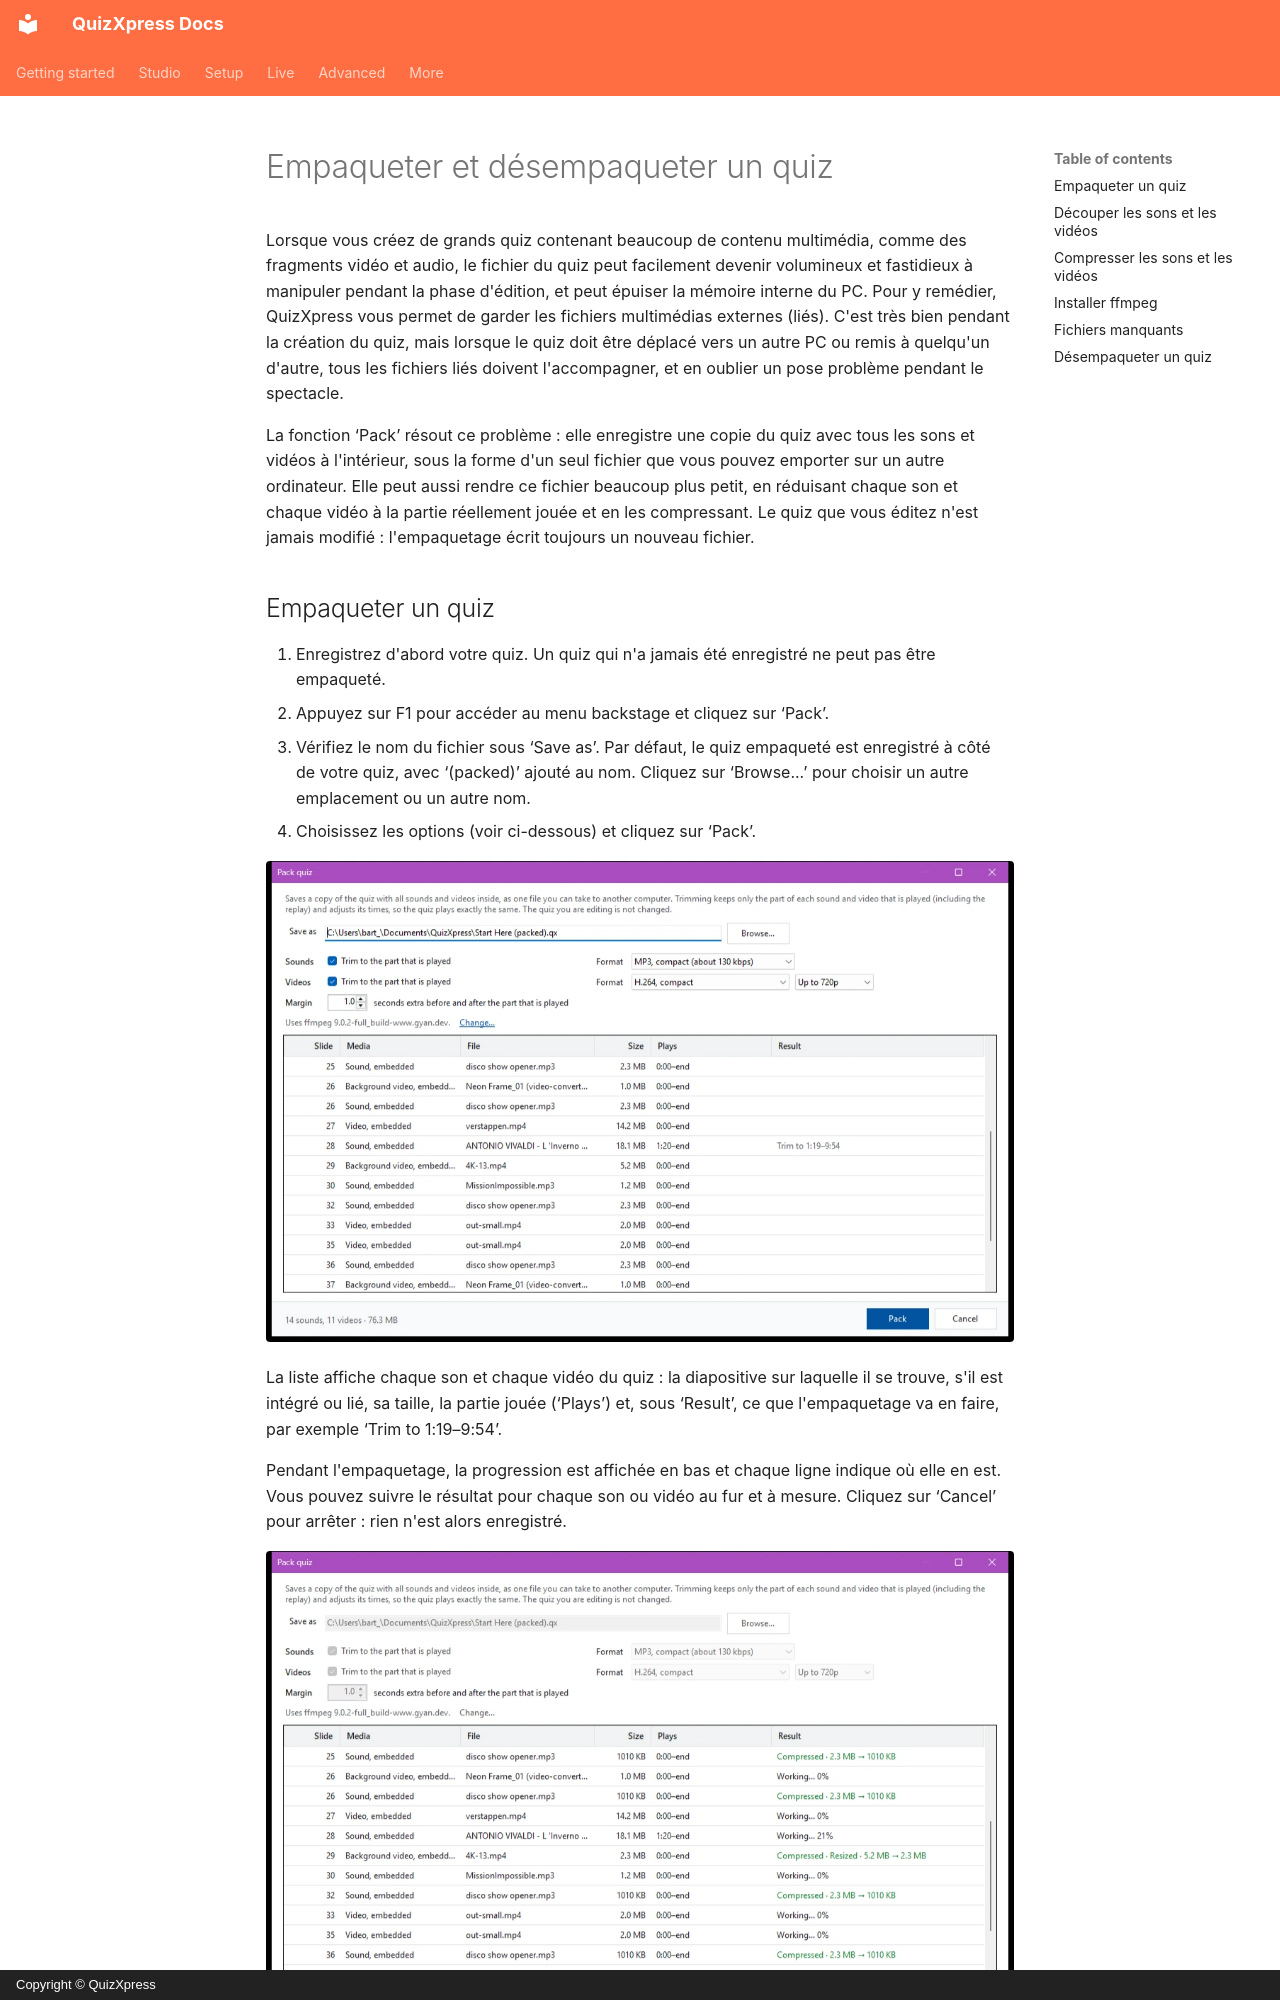

repository: gameshowcrew/quizxpress-docs · page: studio/other-functionality/packing-and-unpacking-a-quiz.fr/index.html · generator: mkdocs · copyright: Copyright © QuizXpress

# Empaqueter et désempaqueter un quiz

Lorsque vous créez de grands quiz contenant beaucoup de contenu multimédia, comme des fragments vidéo et audio, le fichier du quiz peut facilement devenir volumineux et fastidieux à manipuler pendant la phase d'édition, et peut épuiser la mémoire interne du PC. Pour y remédier, QuizXpress vous permet de garder les fichiers multimédias externes (liés). C'est très bien pendant la création du quiz, mais lorsque le quiz doit être déplacé vers un autre PC ou remis à quelqu'un d'autre, tous les fichiers liés doivent l'accompagner, et en oublier un pose problème pendant le spectacle.

La fonction ‘Pack’ résout ce problème : elle enregistre une copie du quiz avec tous les sons et vidéos à l'intérieur, sous la forme d'un seul fichier que vous pouvez emporter sur un autre ordinateur. Elle peut aussi rendre ce fichier beaucoup plus petit, en réduisant chaque son et chaque vidéo à la partie réellement jouée et en les compressant. Le quiz que vous éditez n'est jamais modifié : l'empaquetage écrit toujours un nouveau fichier.

## Empaqueter un quiz

1. Enregistrez d'abord votre quiz. Un quiz qui n'a jamais été enregistré ne peut pas être empaqueté.
2. Appuyez sur F1 pour accéder au menu backstage et cliquez sur ‘Pack’.
3. Vérifiez le nom du fichier sous ‘Save as’. Par défaut, le quiz empaqueté est enregistré à côté de votre quiz, avec ‘(packed)’ ajouté au nom. Cliquez sur ‘Browse...’ pour choisir un autre emplacement ou un autre nom.
4. Choisissez les options (voir ci-dessous) et cliquez sur ‘Pack’.

![La boîte de dialogue Pack quiz](../../assets/images/studio-pack-dialog.webp){ loading=lazy }

La liste affiche chaque son et chaque vidéo du quiz : la diapositive sur laquelle il se trouve, s'il est intégré ou lié, sa taille, la partie jouée (‘Plays’) et, sous ‘Result’, ce que l'empaquetage va en faire, par exemple ‘Trim to 1:19–9:54’.

Pendant l'empaquetage, la progression est affichée en bas et chaque ligne indique où elle en est. Vous pouvez suivre le résultat pour chaque son ou vidéo au fur et à mesure. Cliquez sur ‘Cancel’ pour arrêter : rien n'est alors enregistré.

![Empaquetage en cours](../../assets/images/studio-pack-progress.webp){ loading=lazy }

Lorsque c'est terminé, une barre verte indique le temps écoulé ainsi que la taille du quiz avant et après l'empaquetage. Cliquez sur ‘Show in folder’ pour ouvrir le dossier contenant le quiz empaqueté.

![Le résultat de l'empaquetage](../../assets/images/studio-pack-done.webp){ loading=lazy }
